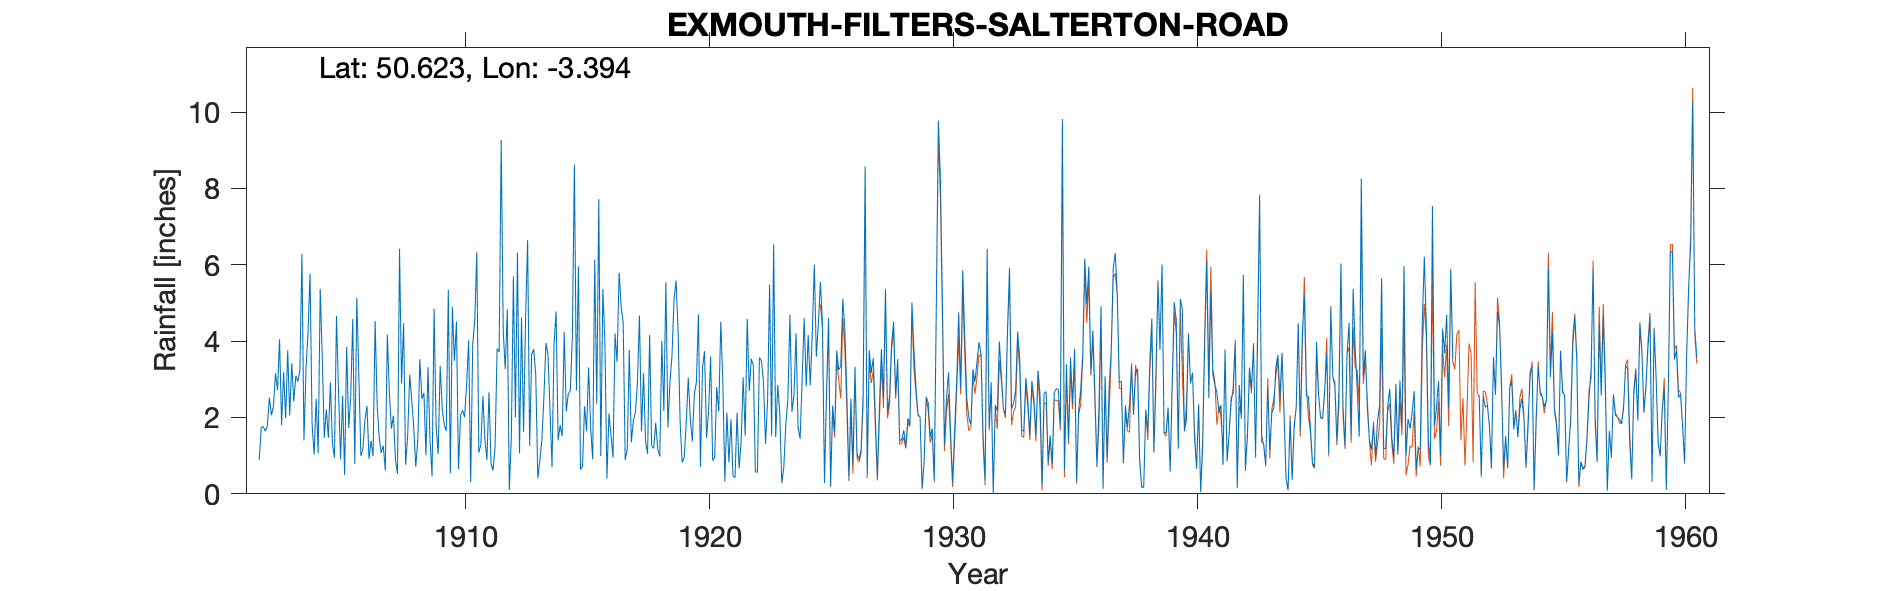

Values plotted in this chart, from the file beside it:
EXMOUTH-FILTERS-SALTERTON-ROAD, , , , , , , , , , , , , , , , , , , , , , , 
Grid ref, SY015813, Long, -3.394, Lat, 50.62, Elevation, 195, ft, , , , , , , , , , , , , , , 
Station no, 1759, , , , , , , , , , , , , , , , , , , , , , 
, 1900, 1901, 1902, 1903, 1904, 1905, 1906, 1907, 1908, 1909, 1910, 1911, 1912, 1913, 1914, 1915, 1916, 1917, 1918, 1919, 1920, 1921, 1922
January, , , 0.89, 3.19, 4.24, 1.32, 5.13, 1.07, 0.76, 1.41, 3.49, 1.08, 4.27, 6.65, 0.7, 2.71, 0.99, 0.89, 4.16, 5.09, 4.7, 2.94, 4.58
February, , , 1.75, 1.98, 5.76, 0.95, 3.08, 1.26, 1.51, 0.46, 4.51, 1.28, 3.26, 1.26, 3.92, 5.96, 5.37, 1.16, 1.26, 5.59, 0.71, 0.32, 2.69
March, , , 1.76, 3.76, 1.83, 4.66, 0.99, 0.61, 3.12, 4.85, 0.65, 2.56, 4.83, 3.66, 4.78, 0.63, 3.99, 3.77, 1.19, 4.26, 3.3, 2.13, 3.54
April, , , 1.64, 2.06, 1.03, 2.69, 1.18, 4.17, 2.47, 1.75, 2.06, 1.41, 0.1, 3.79, 1.4, 0.72, 0.4, 1.35, 1.86, 1.87, 3.74, 0.82, 3.36
May, , , 1.78, 3.42, 2.49, 0.91, 1.94, 2.66, 1.73, 1.04, 2.19, 0.89, 1.51, 3.12, 1.8, 2.29, 2.1, 1.92, 1.17, 0.82, 1.47, 1.95, 0.58
June, , , 2.52, 2.42, 1.06, 2.57, 2.3, 1.71, 0.71, 3.35, 2.01, 2.66, 5.7, 0.41, 1.51, 1.64, 1.54, 2.13, 0.98, 0.95, 2.16, 0.47, 0.56
July, , , 2.06, 3.09, 5.37, 0.49, 0.91, 2.05, 1.4, 2.23, 2.87, 0.79, 2.01, 0.87, 4.24, 3.31, 0.95, 2.9, 4, 1.86, 3.6, 0.42, 3.57
August, , , 2.29, 2.94, 3.59, 3.85, 1.39, 0.89, 3.53, 1.8, 4.02, 0.61, 6.32, 1.4, 2.16, 1.72, 4.2, 4.67, 2.17, 3.04, 0.87, 2.12, 3.48
September, , , 3.16, 3.22, 1.47, 1.73, 0.99, 0.52, 2.49, 1.65, 0.3, 1.26, 1.06, 2.53, 2.62, 0.9, 3.45, 1.63, 5.54, 1.98, 0.96, 0.67, 2.93
October, , , 2.72, 6.28, 2.21, 2.54, 4.53, 6.42, 2.64, 5.34, 3.92, 3.8, 4.62, 3.95, 2.7, 6.14, 5.8, 3.16, 1.74, 1.37, 2.8, 1.36, 1.31
November, , , 4.05, 1.4, 1.47, 4.58, 2.33, 2.89, 1.01, 0.54, 4.54, 3.72, 1.63, 3.66, 4.12, 2.36, 4.9, 1.38, 2.93, 2.62, 2.16, 3.05, 2.42
December, , , 1.8, 3.26, 2.92, 0.78, 1.48, 4.47, 3.32, 4.9, 6.33, 9.27, 4.6, 2.2, 8.63, 7.72, 4.48, 1.05, 3.62, 2.92, 4.51, 1.52, 5.48
Total, , , 26.42, 37.02, 33.44, 27.07, 26.25, 28.72, 24.69, 29.32, 36.89, 29.33, 39.91, 33.5, 38.58, 36.1, 38.17, 26.01, 30.62, 32.37, 30.98, 17.77, 34.5
8in diameter gauge, , , , , , , , , , , , , , , , , , , , , , , 
1943 Mar estimated, , , , , , , , , , , , , , , , , , , , , , , 
1950 Note gauge on same site as 1758, , , , , , , , , , , , , , , , , , , , , , , 
1950 Not printed, gauge possibly leaking, , , , , , , , , , , , , , , , , , , , , , , 
1952 Not printed, , , , , , , , , , , , , , , , , , , , , , , 
1953 Not printed, , , , , , , , , , , , , , , , , , , , , , , 
1954 Not printed, , , , , , , , , , , , , , , , , , , , , , , 
1955 Not printed, , , , , , , , , , , , , , , , , , , , , , , 
1956 Not printed, , , , , , , , , , , , , , , , , , , , , , , 
1957 Not printed, , , , , , , , , , , , , , , , , , , , , , , 
1958 Not printed, , , , , , , , , , , , , , , , , , , , , , , 
1959 Not printed, , , , , , , , , , , , , , , , , , , , , , , 
1960 Not printed, , , , , , , , , , , , , , , , , , , , , , , 
